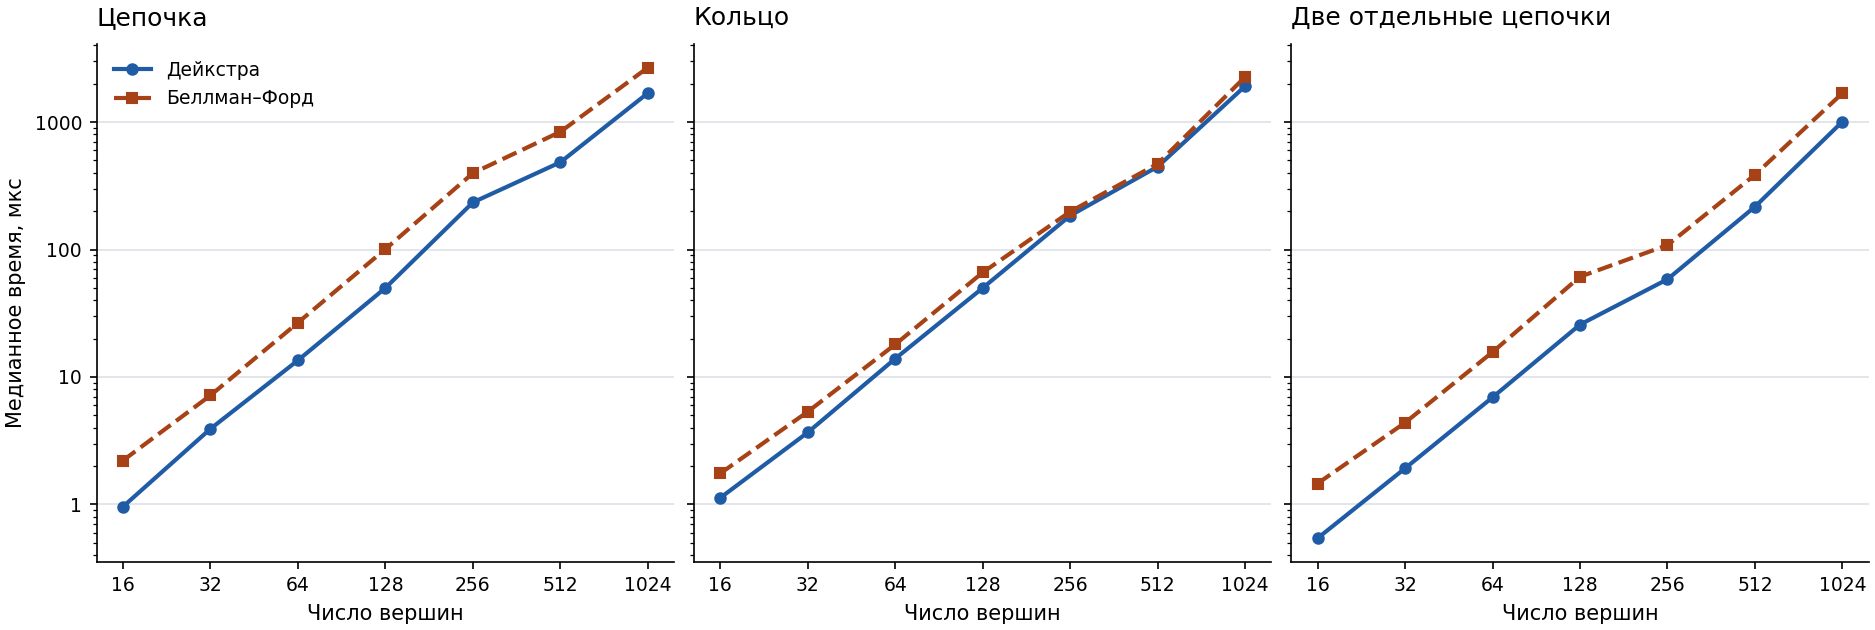

The table this chart was drawn from, first rows:
topology, vertices, edges, source, repeats, seed, dijkstra_us, bellman_ford_us
chain, 16, 15, 15, 21, 42, 0.959, 2.209
cycle, 16, 16, 15, 21, 42, 1.125, 1.75
separate, 16, 14, 15, 21, 42, 0.542, 1.458
chain, 32, 31, 31, 21, 42, 3.917, 7.166
cycle, 32, 32, 31, 21, 42, 3.667, 5.333
separate, 32, 30, 31, 21, 42, 1.917, 4.375
chain, 64, 63, 63, 21, 42, 13.5, 26.67
cycle, 64, 64, 63, 21, 42, 13.92, 18
separate, 64, 62, 63, 21, 42, 6.917, 15.67
chain, 128, 127, 127, 21, 42, 49.96, 100.8
cycle, 128, 128, 127, 21, 42, 49.92, 66.04
separate, 128, 126, 127, 21, 42, 25.75, 61.17
chain, 256, 255, 255, 21, 42, 234.4, 397.8
cycle, 256, 256, 255, 21, 42, 184.5, 198.3
separate, 256, 254, 255, 21, 42, 58.46, 108.4
chain, 512, 511, 511, 21, 42, 484.3, 839.6
cycle, 512, 512, 511, 21, 42, 447.4, 471
separate, 512, 510, 511, 21, 42, 217, 386.2
chain, 1024, 1023, 1023, 21, 42, 1691, 2680
cycle, 1024, 1024, 1023, 21, 42, 1919, 2265
separate, 1024, 1022, 1023, 21, 42, 1010, 1689
